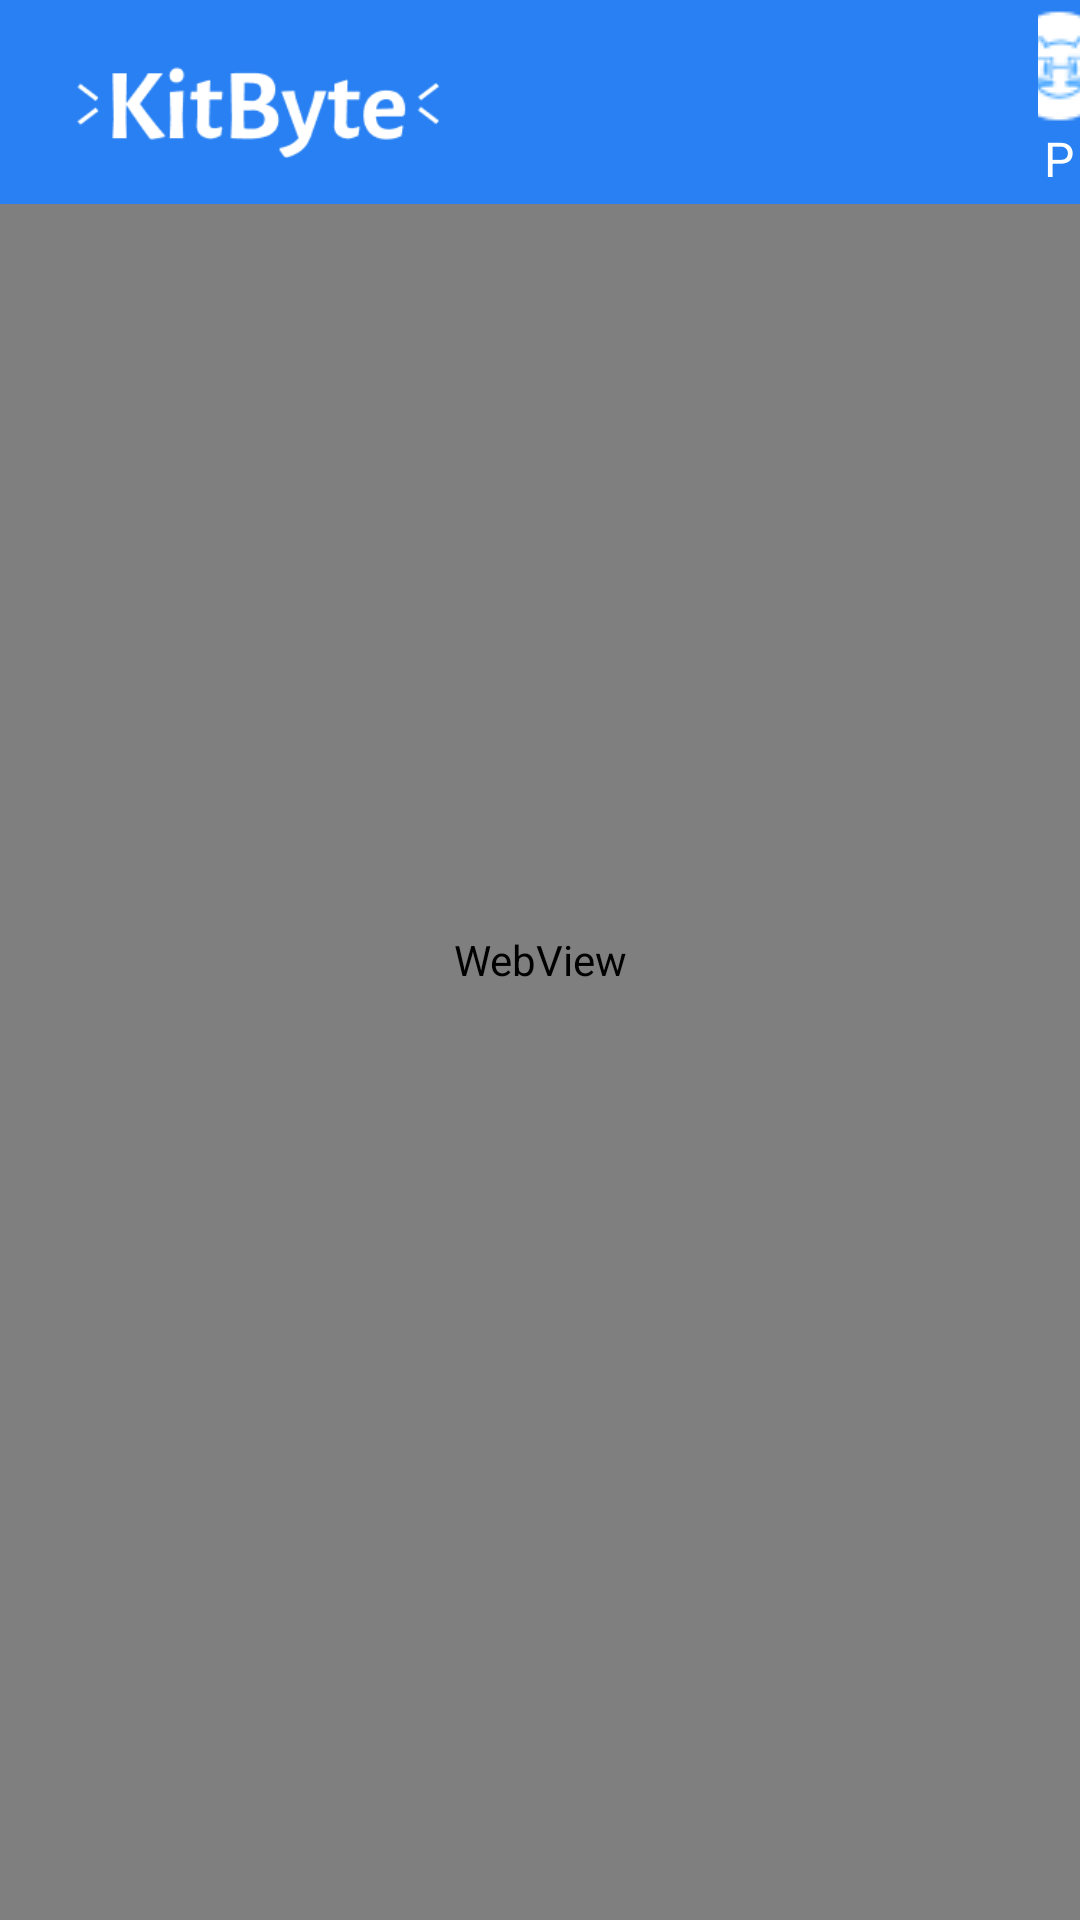

Write the Android layout XML for this screen, with the resource values it uses.
<!-- AndroidManifest.xml: application theme Theme.ProjetoInterdisciplinar -->
<!-- res/layout/home.xml -->
<?xml version="1.0" encoding="utf-8"?>
<RelativeLayout xmlns:android="http://schemas.android.com/apk/res/android"
    xmlns:app="http://schemas.android.com/apk/res-auto"
    xmlns:tools="http://schemas.android.com/tools"
    android:layout_width="match_parent"
    android:layout_height="match_parent"
    tools:context=".Home">

    <WebView
        android:id="@+id/webHome"
        android:layout_width="match_parent"
        android:layout_height="match_parent"/>


    <LinearLayout
        android:layout_width="match_parent"
        android:layout_height="68dp"
        android:background="#2880F2"
        android:gravity="center_vertical"
        android:orientation="horizontal">

        <ImageView
            android:id="@+id/editTextTextPassword3"
            android:layout_width="166dp"
            android:layout_height="50dp"
            android:layout_marginTop="1dp"
            android:padding="5dp"
            android:paddingStart="30px"
            app:srcCompat="@drawable/kitbyte" />

        <LinearLayout
            android:layout_width="wrap_content"
            android:layout_height="match_parent"
            android:layout_marginLeft="160dp"
            android:orientation="vertical">

            <ImageButton
                android:id="@+id/btnPerfil"
                android:layout_width="wrap_content"
                android:layout_height="wrap_content"
                android:layout_marginLeft="20dp"
                android:layout_marginTop="2dp"
                android:background="@android:color/transparent"
                android:onClick="entrarPerfil"
                android:src="@drawable/perfilimg" />

            <TextView
                android:layout_width="wrap_content"
                android:layout_height="wrap_content"
                android:layout_marginLeft="20dp"
                android:text="Perfil"
                android:textAlignment="center"
                android:textColor="#FFFFFF"
                android:textSize="16sp" />
        </LinearLayout>

    </LinearLayout>















</RelativeLayout>
<!-- res/layout/menu_foooter.xml (included above) -->
<?xml version="1.0" encoding="utf-8"?>
<LinearLayout xmlns:android="http://schemas.android.com/apk/res/android"
    android:layout_width="match_parent"
    android:layout_height="160px"
    android:background="#2880F2"
    android:orientation="horizontal">

    <LinearLayout
        android:layout_width="0dp"
        android:layout_height="wrap_content"
        android:layout_marginTop="5dp"
        android:layout_weight="1"
        android:gravity="center"
        android:orientation="vertical">

        <ImageButton
            android:id="@+id/btnHome"
            android:layout_width="wrap_content"
            android:layout_height="wrap_content"
            android:background="@android:color/transparent"
            android:src="@drawable/home" />

        <TextView
            android:layout_width="wrap_content"
            android:layout_height="wrap_content"
            android:text="Início"
            android:textAlignment="center"
            android:textColor="#FFFFFF"
            android:textSize="12sp" />
    </LinearLayout>

    <LinearLayout
        android:layout_width="0dp"
        android:layout_height="wrap_content"
        android:layout_marginTop="5dp"
        android:layout_weight="1"
        android:gravity="center"
        android:orientation="vertical">

        <ImageButton
            android:id="@+id/btnRanking"
            android:layout_width="wrap_content"
            android:layout_height="wrap_content"
            android:background="@android:color/transparent"
            android:src="@drawable/tabela" />

        <TextView
            android:layout_width="wrap_content"
            android:layout_height="wrap_content"
            android:text="Tabela"
            android:textAlignment="center"
            android:textColor="#FFFFFF"
            android:textSize="12sp" />
    </LinearLayout>

    <LinearLayout
        android:layout_width="0dp"
        android:layout_height="wrap_content"
        android:layout_marginTop="5dp"
        android:layout_weight="1"
        android:gravity="center"
        android:orientation="vertical">

        <ImageButton
            android:id="@+id/btnExercicios"
            android:layout_width="wrap_content"
            android:layout_height="wrap_content"
            android:background="@android:color/transparent"
            android:src="@drawable/iconex" />

        <TextView
            android:layout_width="wrap_content"
            android:layout_height="wrap_content"
            android:text="Tarefas"
            android:textAlignment="center"
            android:textColor="#FFFFFF"
            android:textSize="12sp" />
    </LinearLayout>

    <LinearLayout
        android:layout_width="0dp"
        android:layout_height="wrap_content"
        android:layout_marginTop="5dp"
        android:layout_weight="1"
        android:gravity="center"
        android:orientation="vertical">

        <ImageButton
            android:id="@+id/btnAulas"
            android:layout_width="wrap_content"
            android:layout_height="wrap_content"
            android:background="@android:color/transparent"
            android:src="@drawable/book" />

        <TextView
            android:layout_width="wrap_content"
            android:layout_height="wrap_content"
            android:text="Aulas"
            android:textAlignment="center"
            android:textColor="#FFFFFF"
            android:textSize="12sp" />
    </LinearLayout>
</LinearLayout>
<!-- resources referenced by this layout -->
<resources>
  <!-- drawable book: png bitmap (drawable, 386 bytes) -->
  <!-- drawable home: png bitmap (drawable, 451 bytes) -->
  <!-- drawable iconex: png bitmap (drawable, 481 bytes) -->
  <!-- drawable kitbyte: png bitmap (drawable, 3571 bytes) -->
  <!-- drawable perfilimg: png bitmap (drawable, 1885 bytes) -->
  <!-- drawable tabela: png bitmap (drawable, 716 bytes) -->
  <style name="Theme.ProjetoInterdisciplinar" parent="Theme.MaterialComponents.DayNight.NoActionBar">
          
          <item name="colorPrimary">@color/purple_700</item>
          <item name="colorPrimaryVariant">@color/purple_700</item>
          <item name="colorOnPrimary">@color/white</item>
          
          <item name="colorSecondary">@color/teal_200</item>
          <item name="colorSecondaryVariant">@color/teal_700</item>
          <item name="colorOnSecondary">@color/black</item>
          
          <item name="android:statusBarColor">?attr/colorPrimaryVariant</item>
          
      </style>
  <color name="purple_700">#D9D9D9</color>
  <color name="white">#FFFFFFFF</color>
  <color name="teal_200">#FF03DAC5</color>
  <color name="teal_700">#FF018786</color>
  <color name="black">#FF000000</color>
</resources>
